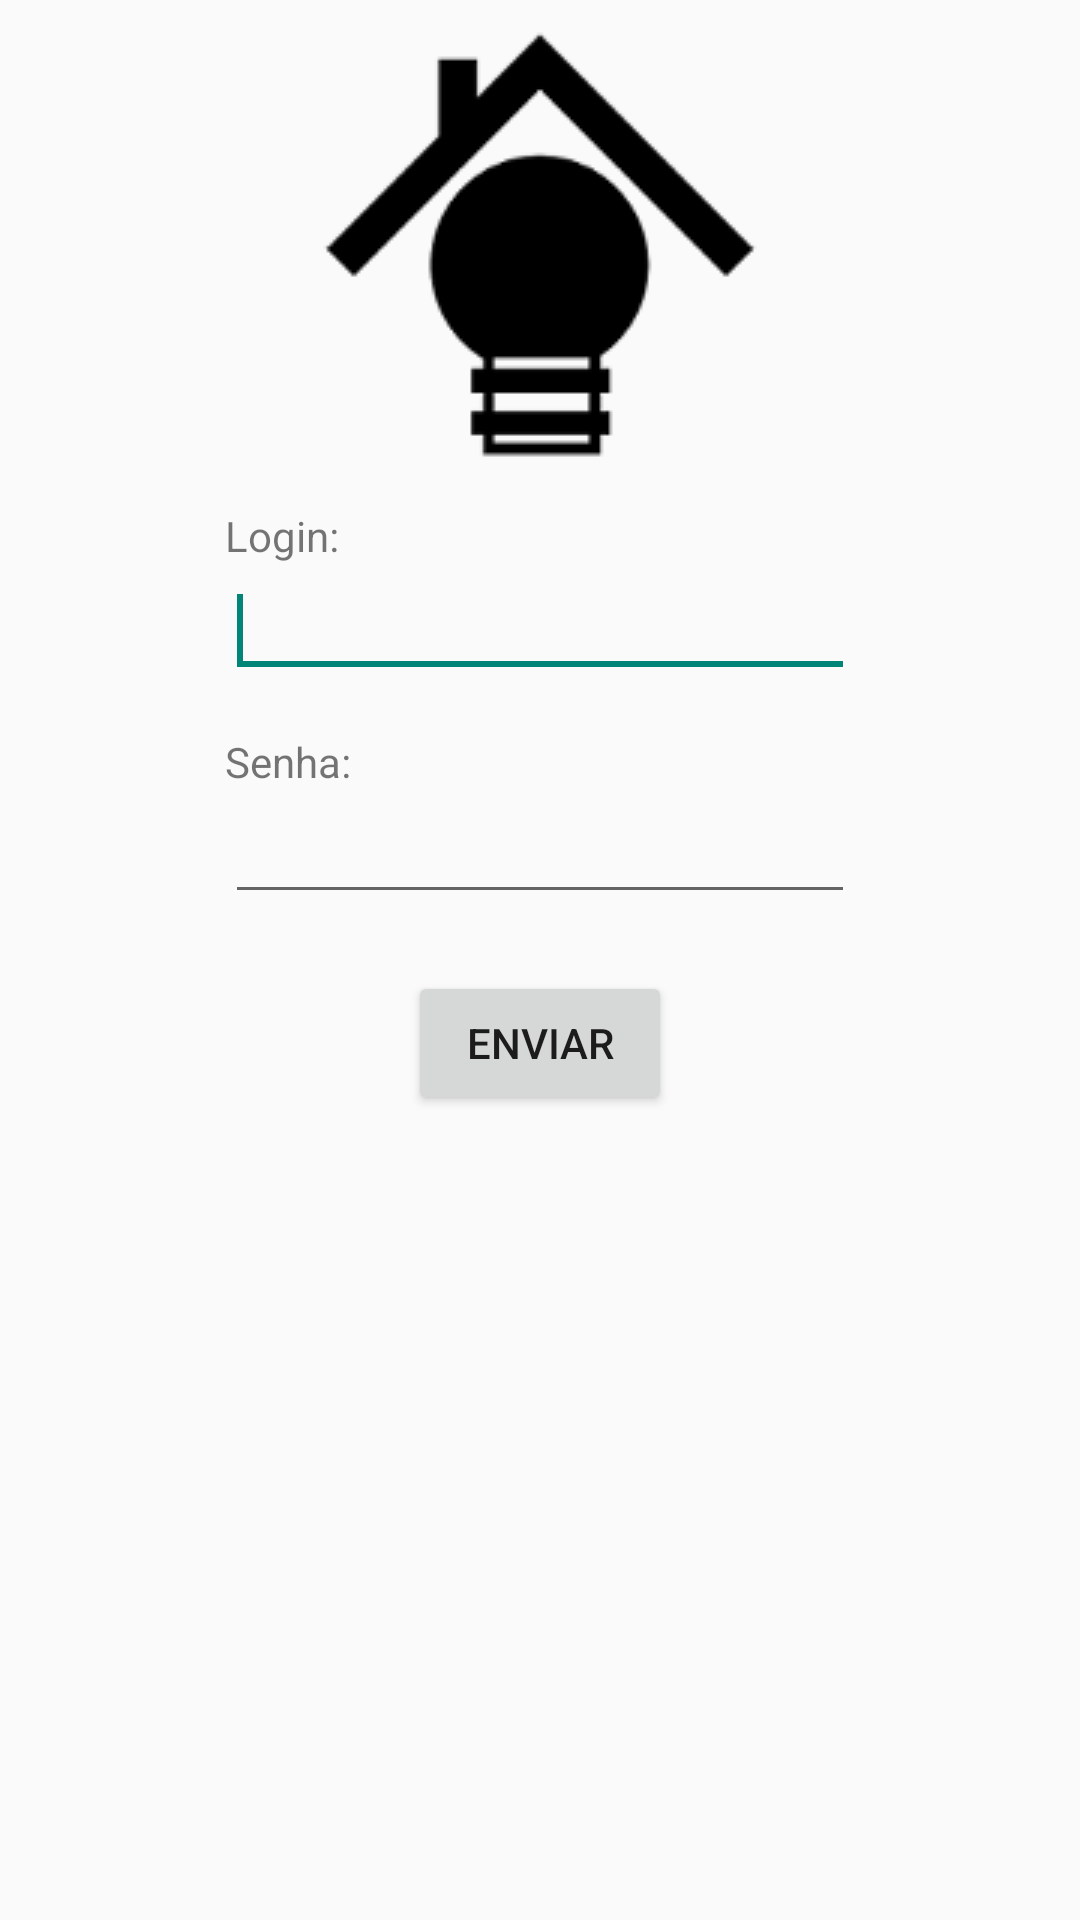

This screen was rendered from an Android layout file. Write that file and the resources it references.
<!-- AndroidManifest.xml: application theme AppTheme -->
<!-- res/layout/activity_login.xml -->
<RelativeLayout xmlns:android="http://schemas.android.com/apk/res/android"
    xmlns:tools="http://schemas.android.com/tools"
    android:layout_width="match_parent"
    android:layout_height="match_parent"
    tools:context="${relativePackage}.${activityClass}" >
    
    <ImageView
        android:id="@+id/imgLogo"
        android:layout_width="wrap_content"
        android:layout_height="wrap_content"
        android:layout_alignParentTop="true"
        android:layout_centerHorizontal="true"
        android:layout_marginTop="10dp"
        android:contentDescription="@string/login_image_desc"
        android:src="@drawable/logo_splash" />
    
    <TextView
        android:id="@+id/loginLabel"
        android:layout_below="@+id/imgLogo"
        android:layout_width="wrap_content"
        android:layout_height="wrap_content"
        android:layout_alignLeft="@+id/loginField"
        android:layout_marginTop="15dp"
        android:text="@string/login_login_label" />
    
    <EditText
        android:id="@+id/loginField"
        android:inputType="text"
        android:layout_width="wrap_content"
        android:layout_height="wrap_content"
        android:layout_below="@+id/loginLabel"
        android:layout_centerHorizontal="true"
        android:ems="10" >

        <requestFocus />
    </EditText>

    <TextView
        android:id="@+id/passLabel"
        android:layout_width="wrap_content"
        android:layout_height="wrap_content"
        android:layout_below="@+id/loginField"
        android:layout_alignLeft="@+id/passField"
        android:layout_marginTop="15dp"
        android:text="@string/login_password_label" />
    
    <EditText
        android:id="@+id/passField"
        android:layout_width="wrap_content"
        android:layout_height="wrap_content"
        android:layout_alignLeft="@+id/loginField"
        android:layout_alignRight="@+id/loginField"
        android:layout_below="@+id/passLabel"
        android:ems="10"
        android:inputType="textPassword" />

    <Button
        android:id="@+id/button1"
        android:layout_width="wrap_content"
        android:layout_height="wrap_content"
        android:layout_below="@+id/passField"
        android:layout_centerHorizontal="true"
        android:layout_marginTop="19dp"
        android:text="@string/login_submit_button" 
        android:onClick="submitLogin"/>
    
</RelativeLayout>
<!-- resources referenced by this layout -->
<resources>
  <!-- drawable logo_splash: png bitmap (drawable, 2940 bytes) -->
  <string name="login_image_desc">Login</string>
  <string name="login_login_label">Login:</string>
  <string name="login_password_label">Senha:</string>
  <string name="login_submit_button">Enviar</string>
  <style name="AppTheme" parent="AppBaseTheme">
          
      </style>
  <style name="AppBaseTheme" parent="Theme.AppCompat.Light">
          
      </style>
</resources>
